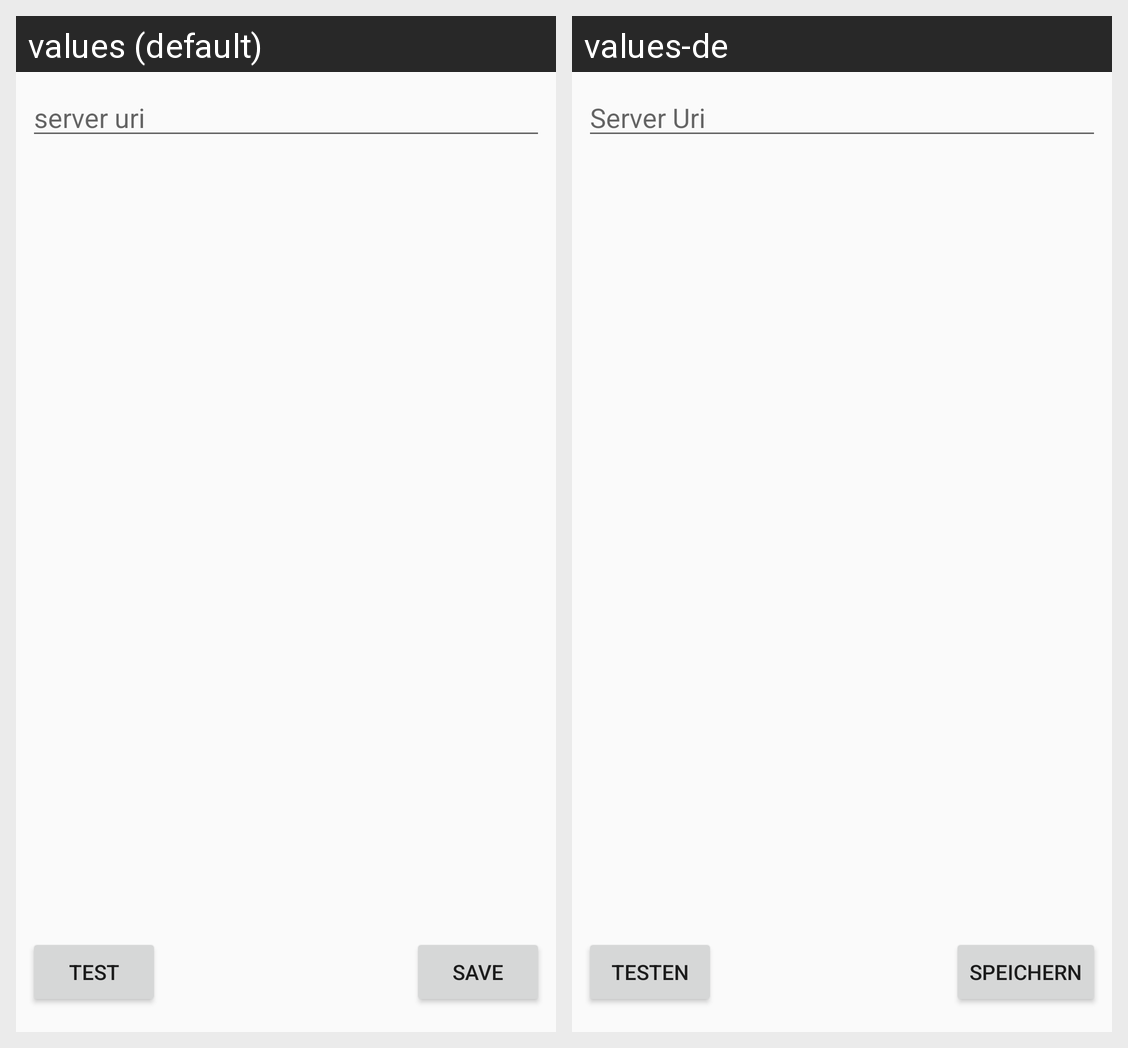

The same Android screen rendered under two of its app's locales, left to right. List the strings drawn on it with the default value and each locale's translation.
Android screen res/layout/activity_set_uri.xml rendered under 2 locales, left to right: values (default), values-de. Device: Nexus 5 (rendered at 1080×1920; each locale shown at half size, 540×960, under a caption strip naming it); theme AppTheme.
Strings drawn on this screen, with the default value and each locale's value (text and hints the layout hard-codes, and strings that could not be matched under every locale, appear in the picture but are not listed):

server_uri
  values: server uri
  values-de: Server Uri

test
  values: test
  values-de: testen

save
  values: Save
  values-de: Speichern
